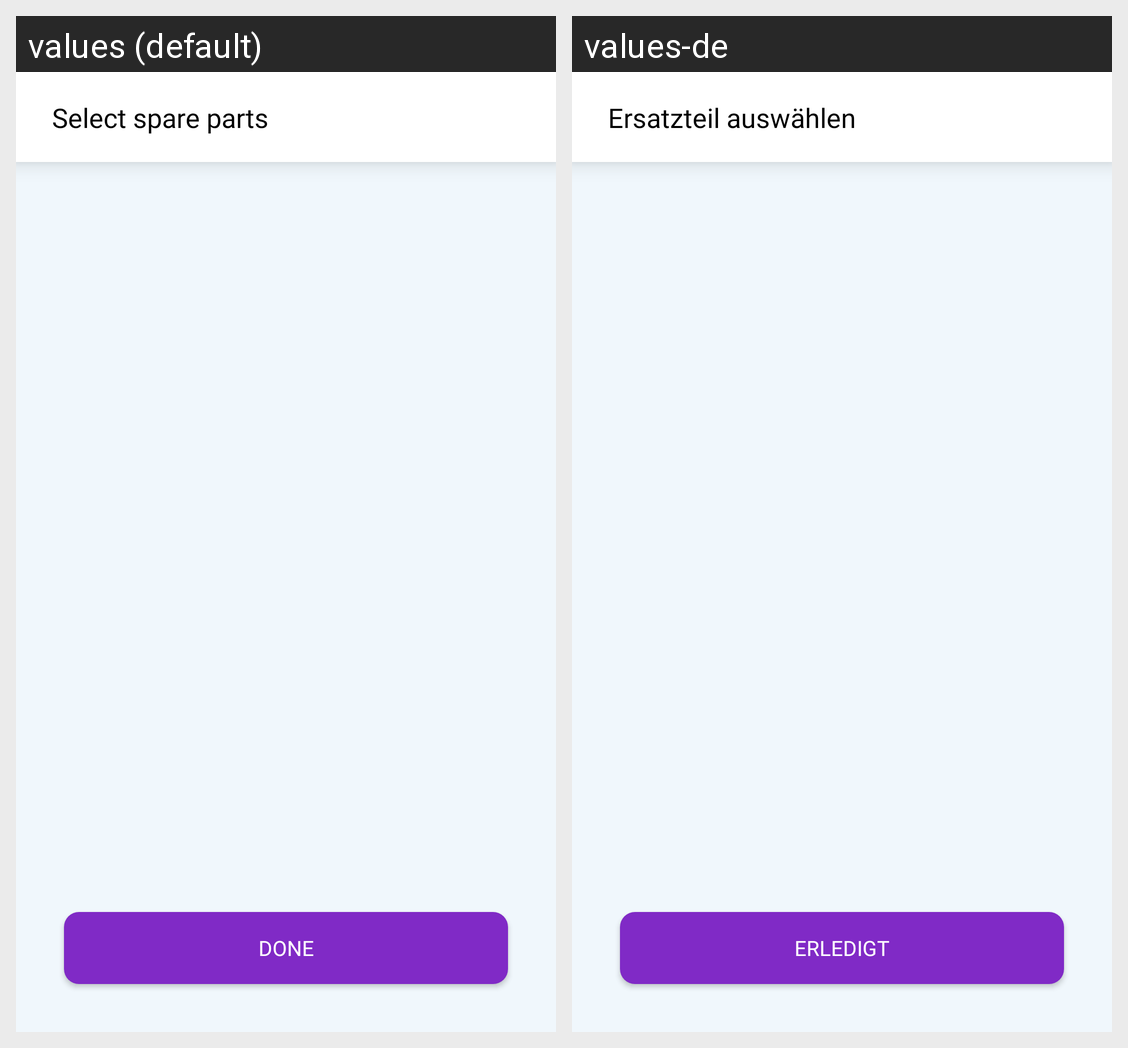

Locale-by-locale string values for the Android screen shown in this grid:
Android screen res/layout/activity_spare_parts.xml rendered under 2 locales, left to right: values (default), values-de. Device: Nexus 5 (rendered at 1080×1920; each locale shown at half size, 540×960, under a caption strip naming it); theme AppTheme.
Strings drawn on this screen, with the default value and each locale's value (text and hints the layout hard-codes, and strings that could not be matched under every locale, appear in the picture but are not listed):

select_spare_parts
  values: Select spare parts
  values-de: Ersatzteil auswählen

done
  values: DONE
  values-de: Erledigt
